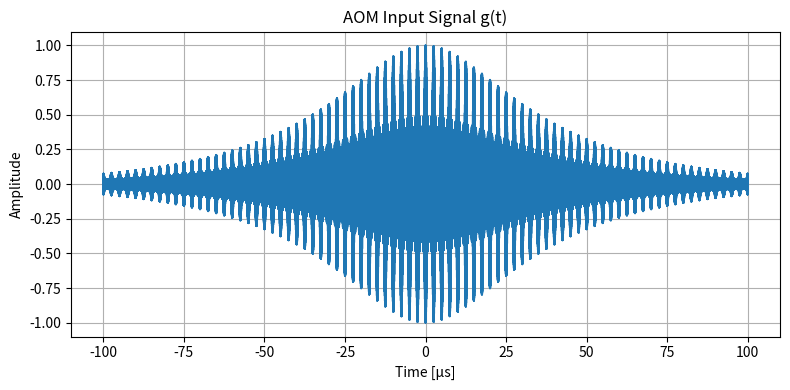
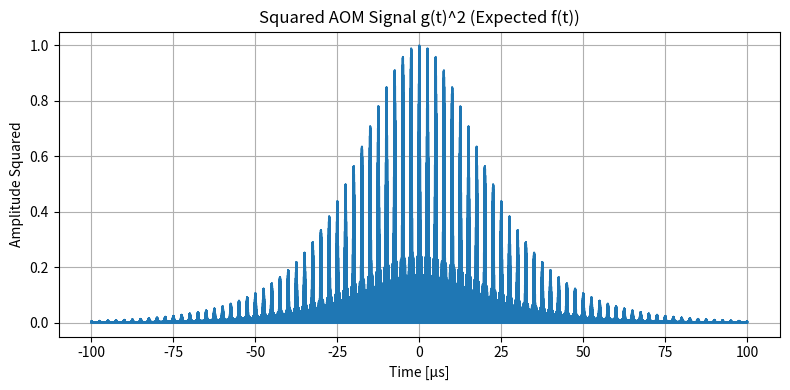

These figures' Python source, in order: (Note: this script raises an exception after producing the figures.)
# -*- coding: utf-8 -*-
"""
Created on Thu Jul 10 23:17:07 2025

[redacted]
"""
import numpy as np
import matplotlib.pyplot as plt
from scipy.fft import fft, fftfreq, fftshift

def simulate_aom_double_pass_signal(total_time_us, fwhm_us, N, Delta_MHz, Gamma_MHz, f0_MHz, sampling_rate):
    # 単位変換
    total_time_s = total_time_us * 1e-6
    fwhm_s = fwhm_us * 1e-6
    Delta_Hz = Delta_MHz * 1e6
    Gamma_Hz = Gamma_MHz * 1e6
    f0_Hz = f0_MHz * 1e6

    # Δf の定義（Δf ≈ Δ - Γ）
    Delta_f = Delta_Hz - Gamma_Hz

    # βの算出（sech関数のFWHM ≈ 1.76 / β）
    beta = 1.76 / fwhm_s

    # 時間軸の設定
    num_points = sampling_rate
    t = np.linspace(-total_time_s / 2, total_time_s / 2, num_points)

    # 振幅部分の計算
    sech = lambda x: 1 / np.cosh(x)
    pi = np.pi
    N = N + 1   #　AFCの櫛の本数　→　パルスのピーク数( = 櫛本数 + 1 )に変換
    amp = sech(beta * t) * np.sin(N * pi * Delta_Hz * t) / np.sin(pi * Delta_Hz * t)
    amp = amp / np.max(amp)  # 規格化

    # 位相項の計算（cos の中身）
    phi = 2 * pi * f0_Hz * t + 2 * pi * (Delta_f / (2 * beta)) * np.log(np.cosh(beta * t))

    # AOMダブルパス用信号（振幅の平方根 × cos(位相の1/2)）
    # 安全に振幅の符号に応じてg(t)を定義  
    g = np.where(
        amp >= 0,
        np.sqrt(abs(amp)) * np.cos(phi / 2),
        np.sqrt(abs(amp)) * np.cos(phi / 2 + np.pi / 2)
    )
    
    # gの2乗の直流電源成分を抜いた項
    gg = np.where(
        amp >= 0,
        amp * np.cos(phi) / 2,
        amp * np.cos(phi) / 2
    )

    # プロット①：AOM入力信号 g(t)
    plt.figure(figsize=(8, 4))
    plt.plot(t * 1e6, g)
    plt.title("AOM Input Signal g(t)")
    plt.xlabel("Time [μs]")
    plt.ylabel("Amplitude")
    plt.grid(True)
    plt.tight_layout()
    plt.show()

    # プロット②：AOM信号 g(t)^2（二乗）
    g_squared = g ** 2
    plt.figure(figsize=(8, 4))
    plt.plot(t * 1e6, g_squared)
    plt.title("Squared AOM Signal g(t)^2 (Expected f(t))")
    plt.xlabel("Time [μs]")
    plt.ylabel("Amplitude Squared")
    plt.grid(True)
    plt.tight_layout()
    plt.show()
    
    # プロット③： g(t)^2（二乗）の直流電源成分を抜いた項
    plt.figure(figsize=(8, 4))
    plt.plot(t * 1e6, gg)
    plt.title("Squared AOM Signal g(t)^2 (Expected f(t))")
    plt.xlabel("Time [μs]")
    plt.ylabel("Amplitude Squared")
    plt.grid(True)
    plt.tight_layout()
    plt.show()

    # FFT の準備
    dt = t[1] - t[0]
    freq = fftshift(fftfreq(num_points, dt)) / 1e6  # 単位 MHz

    # FFT①：g(t) のスペクトル
    g_fft = fftshift(fft(g))
    power_g = np.abs(g_fft)**2
    plt.figure(figsize=(8, 4))
    plt.plot(freq, power_g)
    plt.title("Power Spectrum of g(t)")
    plt.xlabel("Frequency [MHz]")
    plt.ylabel("Power")
    plt.xlim(77,83)
    plt.grid(True)
    plt.tight_layout()
    plt.show()

    # FFT②：g(t)^2 のスペクトル（f(t)に対応）
    g2_fft = fftshift(fft(g_squared))
    power_g2 = np.abs(g2_fft)**2
    plt.figure(figsize=(8, 4))
    plt.plot(freq, power_g2)
    plt.title("Power Spectrum of g(t)^2 (Expected f(t))")
    plt.xlabel("Frequency [MHz]")
    plt.ylabel("Power")
    #plt.xlim(156,164)
    plt.xlim(0,180)
    plt.ylim(-1e8,1.6e9)
    plt.grid(True)
    plt.tight_layout()
    plt.show()
    
    # FFT②：g(t)^2の直流電源成分を抜いた項 のスペクトル（f(t)に対応）
    gg_fft = fftshift(fft(gg))
    power_gg = np.abs(gg_fft)**2
    plt.figure(figsize=(8, 4))
    plt.plot(freq, power_gg)
    plt.title("Power Spectrum of g(t)^2 (Expected f(t))")
    plt.xlabel("Frequency [MHz]")
    plt.ylabel("Power")
    plt.xlim(156,164)
    plt.grid(True)
    plt.tight_layout()
    plt.show()

simulate_aom_double_pass_signal(
    total_time_us=200,         # 波形全体の長さ [μs]
    fwhm_us=30,                # パルスのFWHM [μs]
    N=5,                       # AFC櫛の本数
    Delta_MHz=0.4,             # 櫛の間隔 [MHz]
    Gamma_MHz=0.3,             # 櫛のピーク幅 [MHz]
    f0_MHz=160,                # 中心周波数 [MHz]
    sampling_rate=10000000       # サンプリング点数
)
